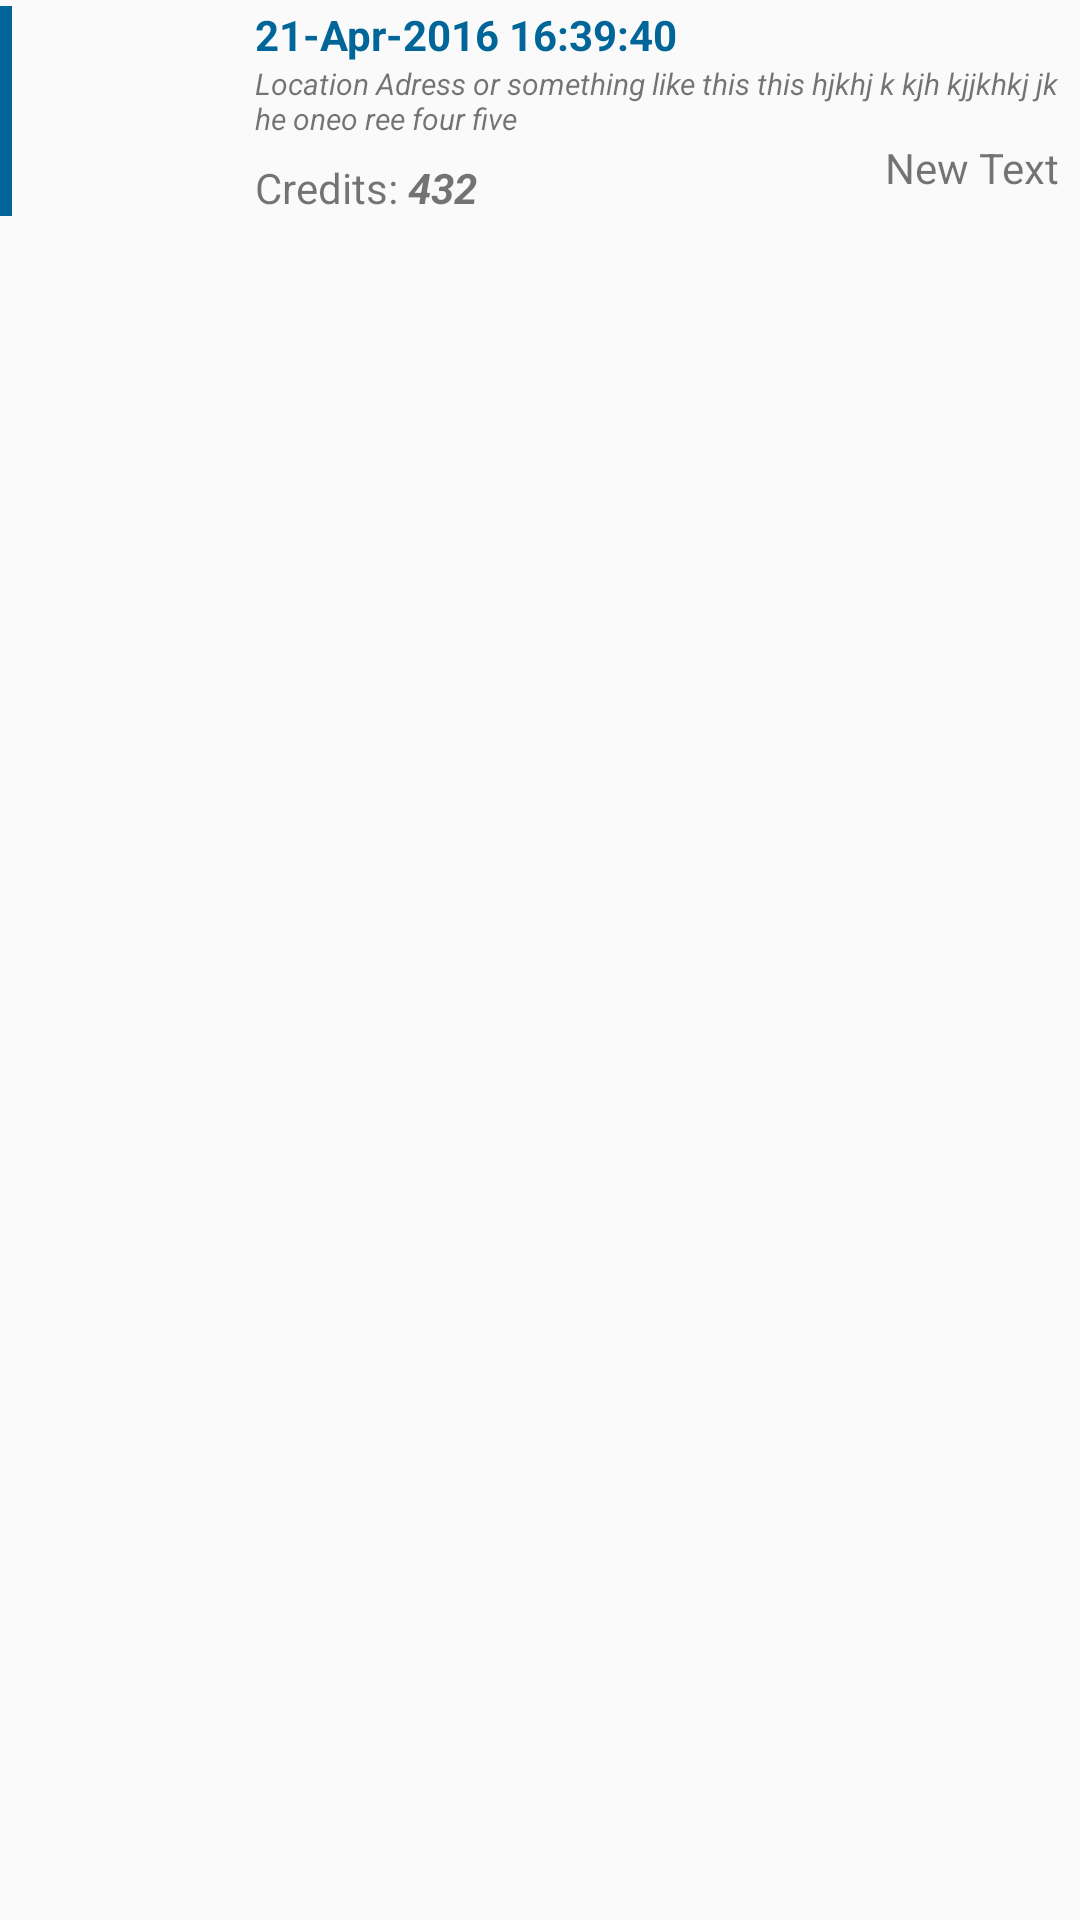

Reconstruct the res/layout file that produces this screen, plus the resources it refers to.
<!-- AndroidManifest.xml: application theme AppTheme -->
<!-- res/layout/list_view_layout.xml -->
<?xml version="1.0" encoding="utf-8"?>
<RelativeLayout xmlns:android="http://schemas.android.com/apk/res/android"
    android:layout_width="match_parent"
    android:layout_height="match_parent"
    android:paddingBottom="2dp"
    android:paddingTop="2dp">

    <RelativeLayout
        android:layout_width="match_parent"
        android:layout_height="wrap_content"
        android:id="@+id/relativeLayout2">

        <TextView
            android:id="@+id/TypeColorLeft"
            android:layout_width="4dp"
            android:layout_height="70dp"
            android:layout_alignParentLeft="true"
            android:background="#069" />

        <ImageView
            android:id="@+id/Thumbnail"
            android:layout_width="70dp"
            android:layout_height="70dp"
            android:layout_marginLeft="4dp"
            android:layout_toRightOf="@id/TypeColorLeft"
            android:src="@drawable/mobile_verified_icon"
            />

        <TextView
            android:id="@+id/time_stamp"
            android:layout_width="wrap_content"
            android:layout_height="wrap_content"
            android:layout_alignTop="@id/Thumbnail"
            android:layout_marginLeft="7dp"
            android:layout_toRightOf="@id/Thumbnail"
            android:text="21-Apr-2016 16:39:40"
            android:textColor="#069"
            android:textSize="14dp"
            android:textStyle="bold" />

        <TextView
            android:id="@+id/Address"
            android:layout_width="wrap_content"
            android:layout_height="wrap_content"
            android:layout_below="@id/time_stamp"
            android:layout_marginLeft="7dp"
            android:layout_marginRight="7dp"
            android:layout_toRightOf="@id/Thumbnail"
            android:maxLines="2"
            android:minLines="2"
            android:text="Location Adress or something like this this hjkhj k kjh kjjkhkj jk he oneo ree four five"
            android:textSize="10dp"
            android:textStyle="italic" />

        <TextView
            android:id="@+id/added_credit_text"
            android:layout_width="wrap_content"
            android:layout_height="wrap_content"
            android:layout_alignBottom="@id/Thumbnail"
            android:layout_marginLeft="7dp"
            android:layout_toRightOf="@id/Thumbnail"
            android:text="Credits: " />

        <TextView
            android:id="@+id/added_credit"
            android:layout_width="wrap_content"
            android:layout_height="wrap_content"
            android:layout_alignBottom="@id/Thumbnail"
            android:layout_toRightOf="@id/added_credit_text"
            android:text="432"
            android:textStyle="bold|italic" />

        <TextView
            android:layout_width="wrap_content"
            android:layout_height="wrap_content"
            android:text="New Text"
            android:id="@+id/textView4"
            android:layout_below="@+id/Address"
            android:layout_alignRight="@+id/Address"
            android:layout_alignEnd="@+id/Address" />

    </RelativeLayout>

</RelativeLayout>
<!-- resources referenced by this layout -->
<resources>
  <style name="AppTheme" parent="Theme.AppCompat.Light.NoActionBar">
          
          <item name="colorPrimary">@color/colorPrimary</item>
          <item name="colorPrimaryDark">@color/colorPrimaryDark</item>
          <item name="colorAccent">@color/colorAccent</item>
      </style>
  <color name="colorPrimary">#009688</color>
  <color name="colorPrimaryDark">#00796B</color>
  <color name="colorAccent">#024169</color>
</resources>
